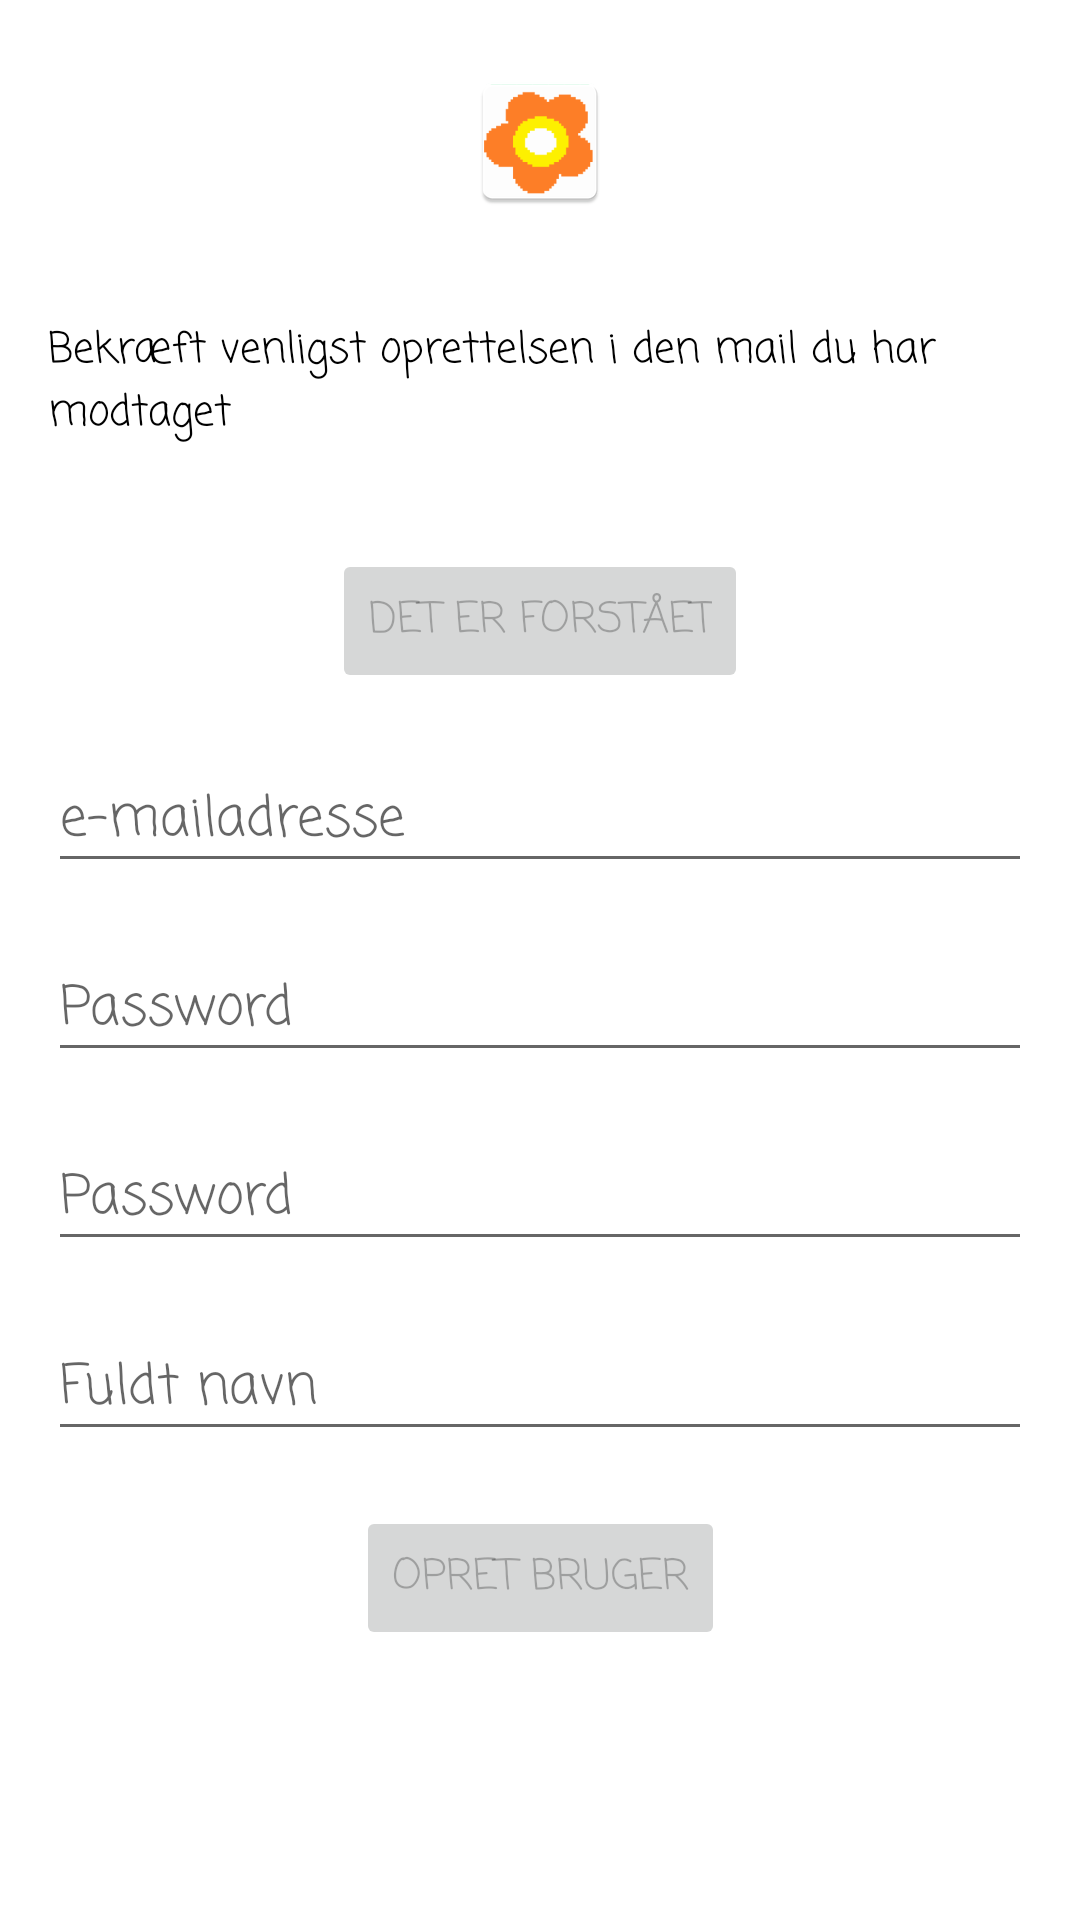

Android layout source for this screen:
<!-- AndroidManifest.xml: application theme Theme.PlantsListActivity -->
<!-- res/layout/activity_register.xml -->
<?xml version="1.0" encoding="utf-8"?>
<androidx.constraintlayout.widget.ConstraintLayout xmlns:android="http://schemas.android.com/apk/res/android"
    xmlns:app="http://schemas.android.com/apk/res-auto"
    xmlns:tools="http://schemas.android.com/tools"
    android:id="@+id/container"
    android:layout_width="match_parent"
    android:layout_height="match_parent"
    android:paddingLeft="@dimen/activity_horizontal_margin"
    android:paddingTop="@dimen/activity_vertical_margin"
    android:paddingRight="@dimen/activity_horizontal_margin"
    android:paddingBottom="@dimen/activity_vertical_margin"
    tools:context=".ui.login.LoginActivity">

    <ImageView
        android:id="@+id/ihave_icon"
        android:layout_width="0dp"
        android:layout_height="wrap_content"
        android:layout_marginBottom="16dp"
        android:src="@mipmap/ic_launcher"
        app:layout_constraintTop_toTopOf="parent"
        app:layout_constraintEnd_toEndOf="parent"
        app:layout_constraintStart_toStartOf="parent"
        app:layout_constraintBottom_toTopOf="@id/unconfirmed_text"
        />

    <TextView
        android:id="@+id/unconfirmed_text"
        android:layout_width="wrap_content"
        android:layout_height="wrap_content"
        android:layout_gravity="start"
        android:layout_marginBottom="16dp"
        android:enabled="false"
        android:text="@string/unconfirmed_notification"
        android:textColor="@color/black"
        app:layout_constraintTop_toBottomOf="@+id/ihave_icon"
        app:layout_constraintEnd_toEndOf="parent"
        app:layout_constraintStart_toStartOf="parent"
        app:layout_constraintBottom_toTopOf="@id/confirm"
        app:layout_constraintVertical_bias="0.2" />

    <Button
        android:id="@+id/confirm"
        android:layout_width="wrap_content"
        android:layout_height="wrap_content"
        android:layout_gravity="start"
        android:enabled="false"
        android:text="@string/action_confirm"
        app:layout_constraintTop_toBottomOf="@+id/unconfirmed_text"
        app:layout_constraintEnd_toEndOf="parent"
        app:layout_constraintStart_toStartOf="parent"
        app:layout_constraintBottom_toTopOf="@id/email"
        app:layout_constraintVertical_bias="0.2" />

    <EditText
        android:id="@+id/email"
        android:layout_width="0dp"
        android:layout_height="wrap_content"
        android:layout_marginBottom="0dp"
        android:autofillHints="@string/prompt_email"
        android:hint="@string/prompt_email"
        android:imeActionLabel="@string/action_sign_in_short"
        android:imeOptions="actionDone"
        android:inputType="text"
        android:selectAllOnFocus="true"
        app:layout_constraintTop_toBottomOf="@+id/confirm"
        app:layout_constraintEnd_toEndOf="parent"
        app:layout_constraintStart_toStartOf="parent"
        app:layout_constraintBottom_toTopOf="@id/password"
        app:layout_constraintVertical_bias="0.2"
    />

    <EditText
        android:id="@+id/password"
        android:layout_width="0dp"
        android:layout_height="wrap_content"
        android:layout_marginBottom="0dp"
        android:autofillHints="@string/prompt_password"
        android:hint="@string/prompt_password"
        android:imeActionLabel="@string/action_sign_in_short"
        android:imeOptions="actionDone"
        android:inputType="textPassword"
        android:selectAllOnFocus="true"
        app:layout_constraintTop_toBottomOf="@+id/email"
        app:layout_constraintEnd_toEndOf="parent"
        app:layout_constraintStart_toStartOf="parent"
        app:layout_constraintBottom_toTopOf="@id/password_repeated"
        app:layout_constraintVertical_bias="0.2"
    />

    <EditText
        android:id="@+id/password_repeated"
        android:layout_width="0dp"
        android:layout_height="wrap_content"
        android:layout_marginBottom="0dp"
        android:autofillHints="@string/prompt_password"
        android:hint="@string/prompt_password"
        android:imeActionLabel="@string/action_sign_in_short"
        android:imeOptions="actionDone"
        android:inputType="textPassword"
        android:selectAllOnFocus="true"
        app:layout_constraintTop_toBottomOf="@+id/password"
        app:layout_constraintEnd_toEndOf="parent"
        app:layout_constraintStart_toStartOf="parent"
        app:layout_constraintBottom_toTopOf="@id/full_name"
        app:layout_constraintVertical_bias="0.2"
        />

    <EditText
        android:id="@+id/full_name"
        android:layout_width="0dp"
        android:layout_height="wrap_content"
        android:layout_marginBottom="0dp"
        android:autofillHints="@string/prompt_full_name"
        android:hint="@string/prompt_full_name"
        android:imeActionLabel="@string/action_sign_in_short"
        android:imeOptions="actionDone"
        android:inputType="text"
        android:selectAllOnFocus="true"
        app:layout_constraintTop_toBottomOf="@+id/password_repeated"
        app:layout_constraintEnd_toEndOf="parent"
        app:layout_constraintStart_toStartOf="parent"
        app:layout_constraintBottom_toTopOf="@id/register"
        app:layout_constraintVertical_bias="0.2"
    />




    <Button
        android:id="@+id/register"
        android:layout_width="wrap_content"
        android:layout_height="wrap_content"
        android:layout_gravity="start"
        android:layout_marginBottom="0dp"
        android:enabled="false"
        android:text="@string/action_register"
        app:layout_constraintTop_toBottomOf="@+id/full_name"
        app:layout_constraintEnd_toEndOf="parent"
        app:layout_constraintStart_toStartOf="parent"
        app:layout_constraintBottom_toTopOf="@id/loading"
        app:layout_constraintVertical_bias="0.2" />


    <ProgressBar
        android:id="@+id/loading"
        android:layout_width="wrap_content"
        android:layout_height="wrap_content"
        android:layout_gravity="start"
        android:visibility="invisible"
        app:layout_constraintTop_toBottomOf="@id/register"
        app:layout_constraintEnd_toEndOf="parent"
        app:layout_constraintStart_toStartOf="parent"
        app:layout_constraintBottom_toBottomOf="parent"
        app:layout_constraintVertical_bias="0.2" />

</androidx.constraintlayout.widget.ConstraintLayout>
<!-- resources referenced by this layout -->
<resources>
  <color name="black">#000</color>
  <dimen name="activity_horizontal_margin">16dp</dimen>
  <dimen name="activity_vertical_margin">5dp</dimen>
  <!-- mipmap ic_launcher: png bitmap (mipmap-hdpi, 2343 bytes) -->
  <string name="action_confirm">Det er forstået</string>
  <string name="action_register">Opret bruger</string>
  <string name="action_sign_in_short">Sign in</string>
  <string name="prompt_email">e-mailadresse</string>
  <string name="prompt_full_name">Fuldt navn</string>
  <string name="prompt_password">Password</string>
  <string name="unconfirmed_notification">Bekræft venligst oprettelsen i den mail du har modtaget</string>
  <style name="Theme.PlantsListActivity" parent="Theme.MaterialComponents.DayNight.NoActionBar">
          
          <item name="colorPrimary">@color/colorPrimary</item>
          <item name="colorPrimaryDark">@color/colorPrimaryDark</item>
          <item name="colorAccent">@color/colorAccent</item>
          <item name="android:buttonTint">@color/colorPrimaryDark</item>
          <item name="fontFamily">casual</item>
          
          <item name="android:statusBarColor" tools:targetApi="l">?attr/colorPrimary</item>
          
      </style>
  <color name="colorPrimary">#EDD60B</color>
  <color name="colorPrimaryDark">#e6ac00</color>
  <color name="colorAccent">#d9d9d9</color>
</resources>
